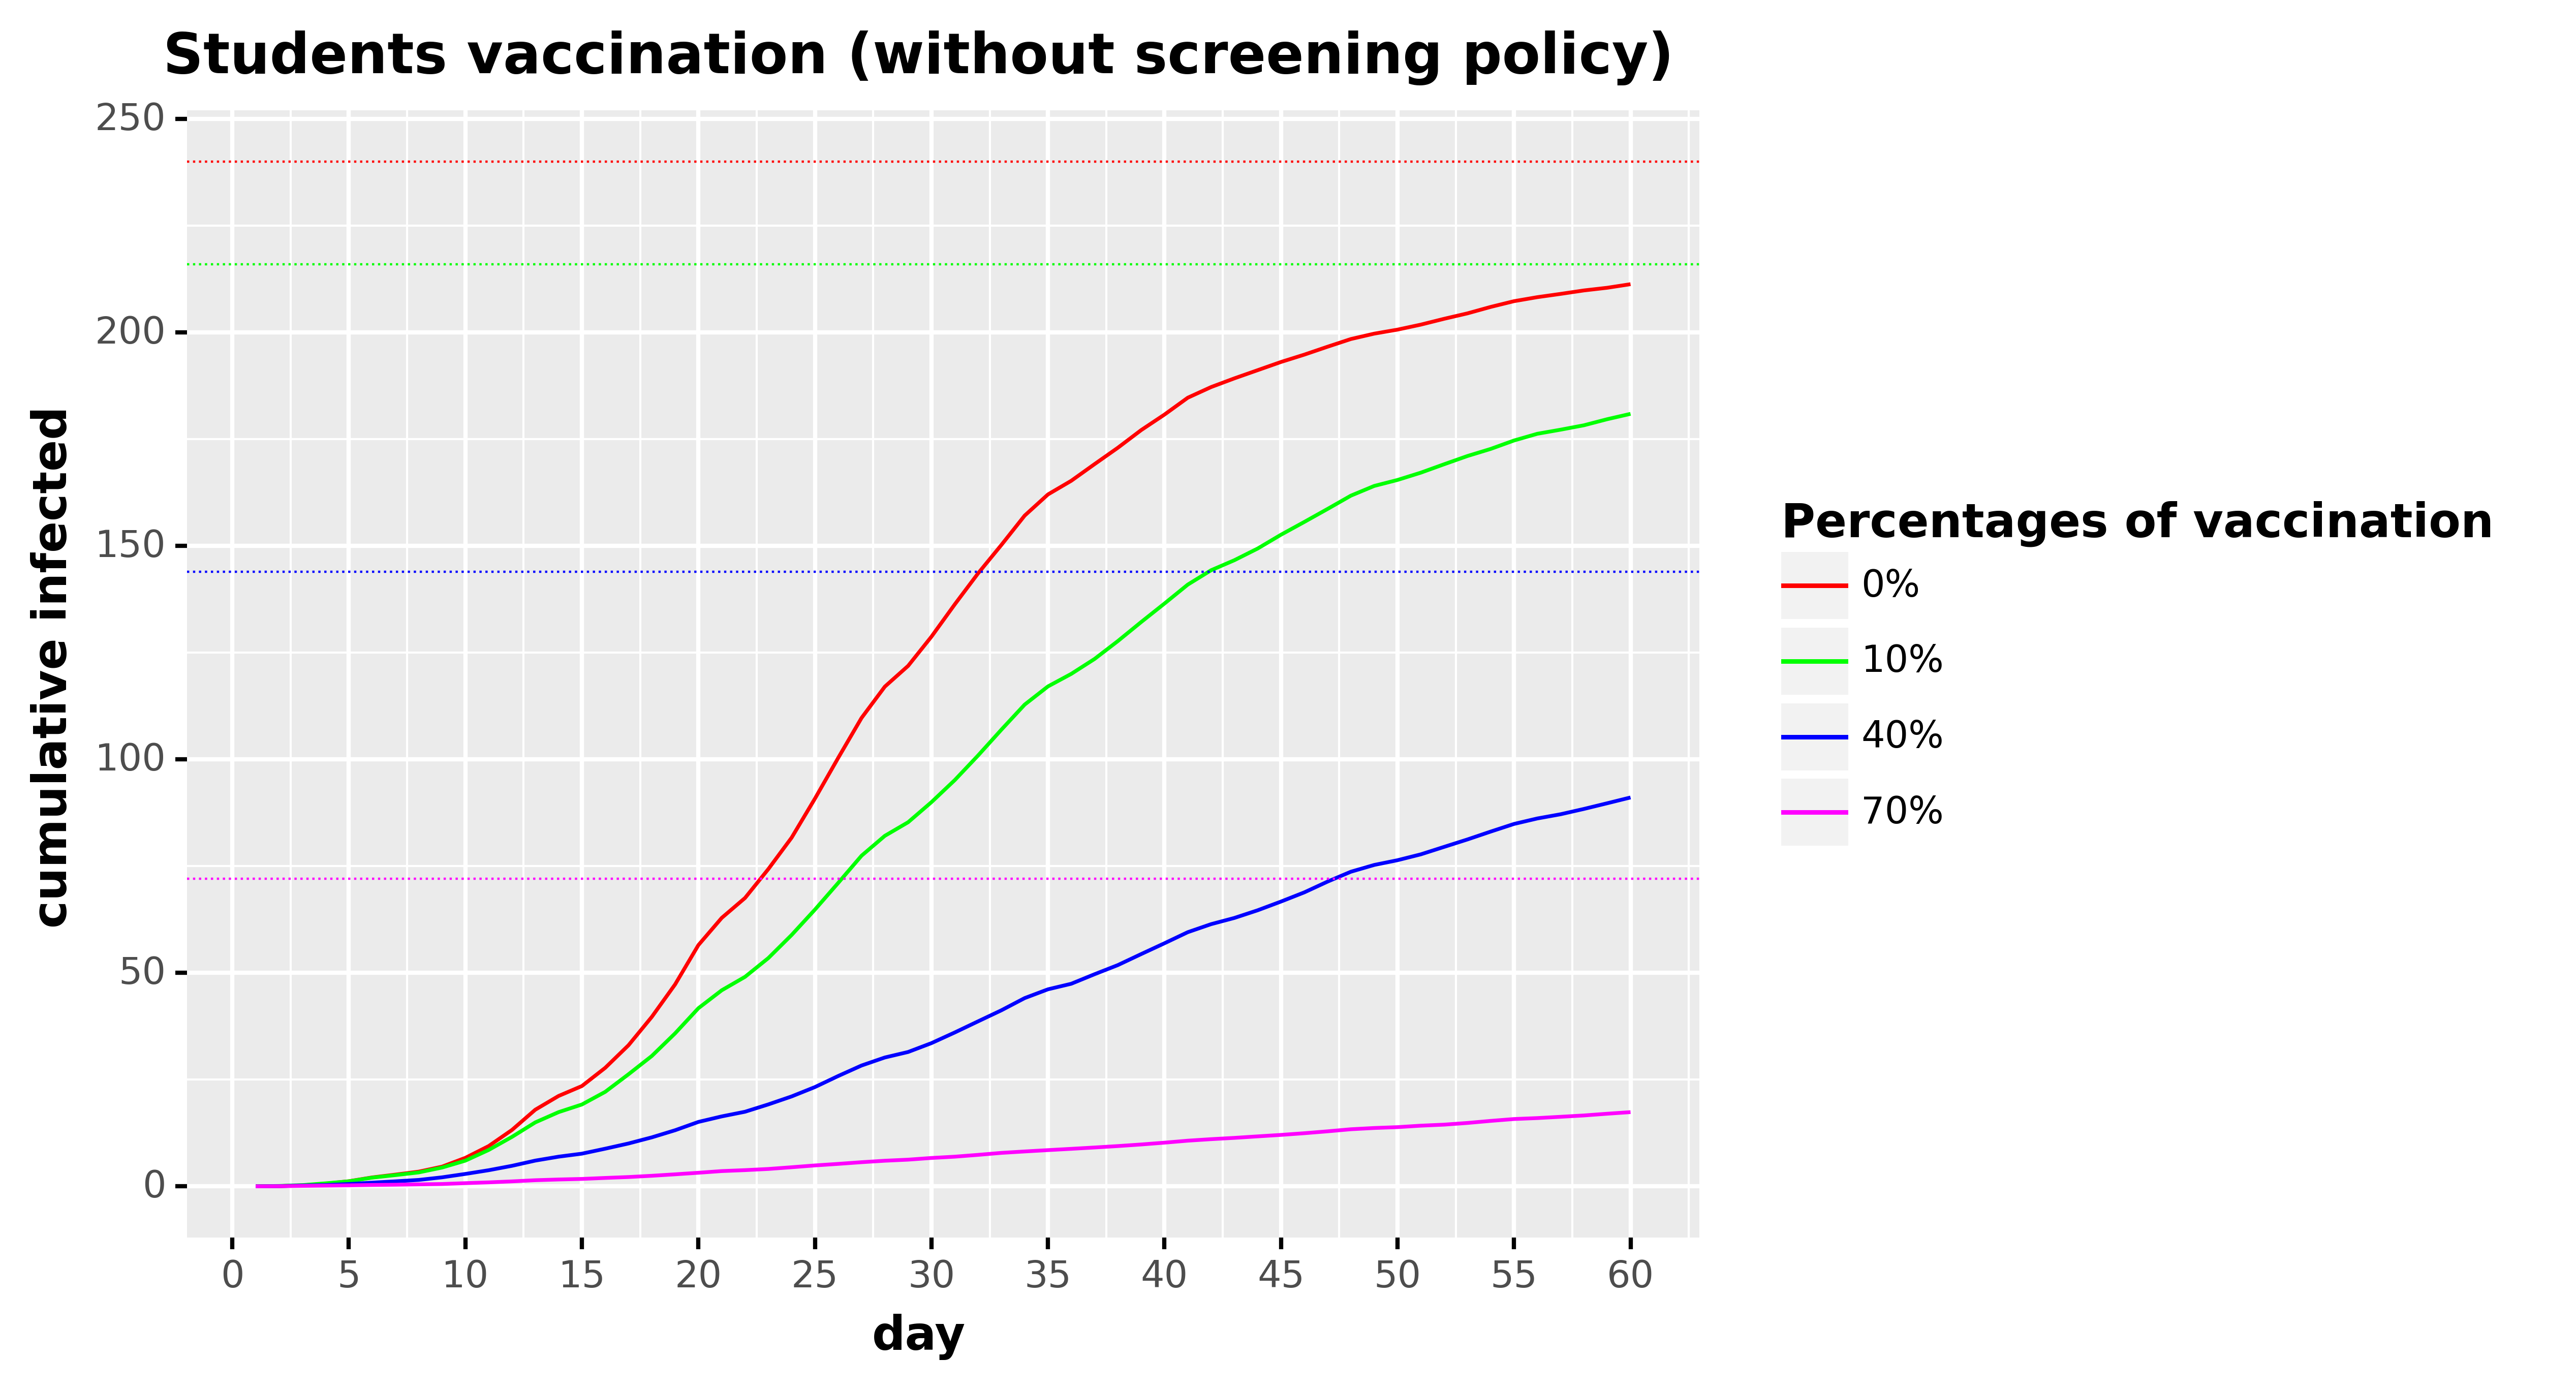

Data behind this chart, as committed beside it:
, day, cumulative_infected, type, type_pretty
0, 1.0, 0.0, Total infected, 0%
1, 2.0, 0.0404, Total infected, 0%
2, 3.0, 0.2323, Total infected, 0%
3, 4.0, 0.6162, Total infected, 0%
4, 5.0, 1.202, Total infected, 0%
5, 6.0, 2.091, Total infected, 0%
6, 7.0, 2.748, Total infected, 0%
7, 8.0, 3.445, Total infected, 0%
8, 9.0, 4.616, Total infected, 0%
9, 10.0, 6.677, Total infected, 0%
10, 11.0, 9.434, Total infected, 0%
11, 12.0, 13.21, Total infected, 0%
12, 13.0, 17.95, Total infected, 0%
13, 14.0, 21.17, Total infected, 0%
14, 15.0, 23.49, Total infected, 0%
15, 16.0, 27.76, Total infected, 0%
16, 17.0, 33.05, Total infected, 0%
17, 18.0, 39.7, Total infected, 0%
18, 19.0, 47.3, Total infected, 0%
19, 20.0, 56.52, Total infected, 0%
20, 21.0, 62.88, Total infected, 0%
21, 22.0, 67.55, Total infected, 0%
22, 23.0, 74.31, Total infected, 0%
23, 24.0, 81.68, Total infected, 0%
24, 25.0, 90.82, Total infected, 0%
25, 26.0, 100.4, Total infected, 0%
26, 27.0, 109.7, Total infected, 0%
27, 28.0, 117.1, Total infected, 0%
28, 29.0, 121.9, Total infected, 0%
29, 30.0, 128.8, Total infected, 0%
30, 31.0, 136.3, Total infected, 0%
31, 32.0, 143.6, Total infected, 0%
32, 33.0, 150.2, Total infected, 0%
33, 34.0, 157.1, Total infected, 0%
34, 35.0, 162.1, Total infected, 0%
35, 36.0, 165.3, Total infected, 0%
36, 37.0, 169.2, Total infected, 0%
37, 38.0, 173, Total infected, 0%
38, 39.0, 177.1, Total infected, 0%
39, 40.0, 180.8, Total infected, 0%
40, 41.0, 184.7, Total infected, 0%
41, 42.0, 187.2, Total infected, 0%
42, 43.0, 189.3, Total infected, 0%
43, 44.0, 191.2, Total infected, 0%
44, 45.0, 193.1, Total infected, 0%
45, 46.0, 194.8, Total infected, 0%
46, 47.0, 196.7, Total infected, 0%
47, 48.0, 198.5, Total infected, 0%
48, 49.0, 199.7, Total infected, 0%
49, 50.0, 200.7, Total infected, 0%
50, 51.0, 201.8, Total infected, 0%
51, 52.0, 203.2, Total infected, 0%
52, 53.0, 204.5, Total infected, 0%
53, 54.0, 206.0, Total infected, 0%
54, 55.0, 207.3, Total infected, 0%
55, 56.0, 208.3, Total infected, 0%
56, 57.0, 209.1, Total infected, 0%
57, 58.0, 209.9, Total infected, 0%
58, 59.0, 210.5, Total infected, 0%
59, 60.0, 211.3, Total infected, 0%
... 180 more rows
